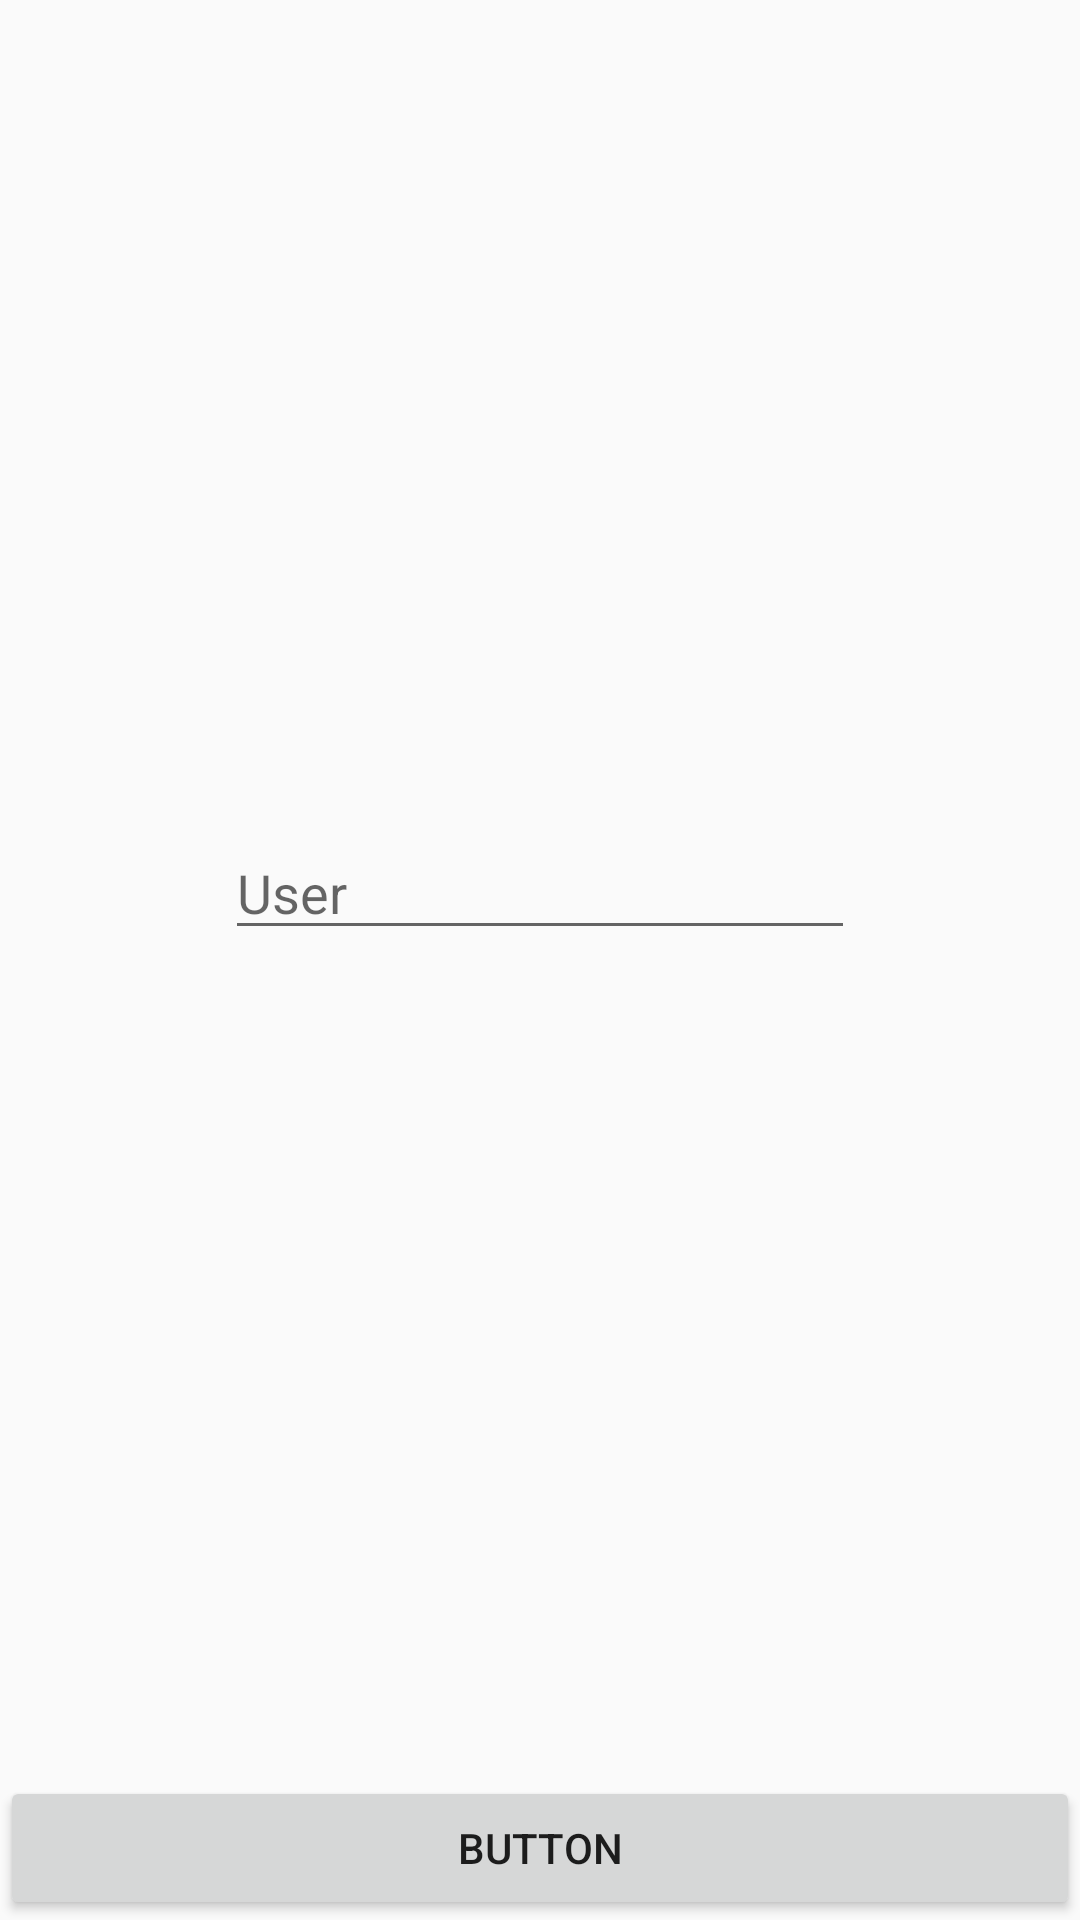

Produce the Android XML layout that renders to this screen, including the resource entries it uses.
<!-- AndroidManifest.xml: application theme AppTheme -->
<!-- res/layout/activity_main.xml -->
<?xml version="1.0" encoding="utf-8"?>
<android.support.constraint.ConstraintLayout xmlns:android="http://schemas.android.com/apk/res/android"
    xmlns:app="http://schemas.android.com/apk/res-auto"
    xmlns:tools="http://schemas.android.com/tools"
    android:layout_width="match_parent"
    android:layout_height="match_parent"
    tools:context=".activities.MainActivity">

    <EditText
        android:id="@+id/main_user_edit"
        android:layout_width="wrap_content"
        android:layout_height="wrap_content"
        android:ems="10"
        android:focusableInTouchMode="false"
        android:hint="@string/user"
        app:layout_constraintBottom_toTopOf="@+id/button"
        app:layout_constraintEnd_toEndOf="parent"
        app:layout_constraintStart_toStartOf="parent"
        app:layout_constraintTop_toTopOf="parent" />

    <Button
        android:id="@+id/button"
        android:layout_width="0dp"
        android:layout_height="wrap_content"
        android:text="Button"
        app:layout_constraintBottom_toBottomOf="parent"
        app:layout_constraintEnd_toEndOf="parent"
        app:layout_constraintStart_toStartOf="parent" />


</android.support.constraint.ConstraintLayout>
<!-- resources referenced by this layout -->
<resources>
  <string name="user">User</string>
  <style name="AppTheme" parent="Theme.AppCompat.Light.DarkActionBar">
          
          <item name="colorPrimary">@color/colorPrimary</item>
          <item name="colorPrimaryDark">@color/colorPrimaryDark</item>
          <item name="colorAccent">@color/colorAccent</item>
      </style>
  <!-- not gathered from this repository: default colours our renderer supplied (Android Studio template values) -->
  <color name="colorPrimary">#FF6200EE</color>
  <color name="colorPrimaryDark">#FF3700B3</color>
  <color name="colorAccent">#FF03DAC5</color>
</resources>
